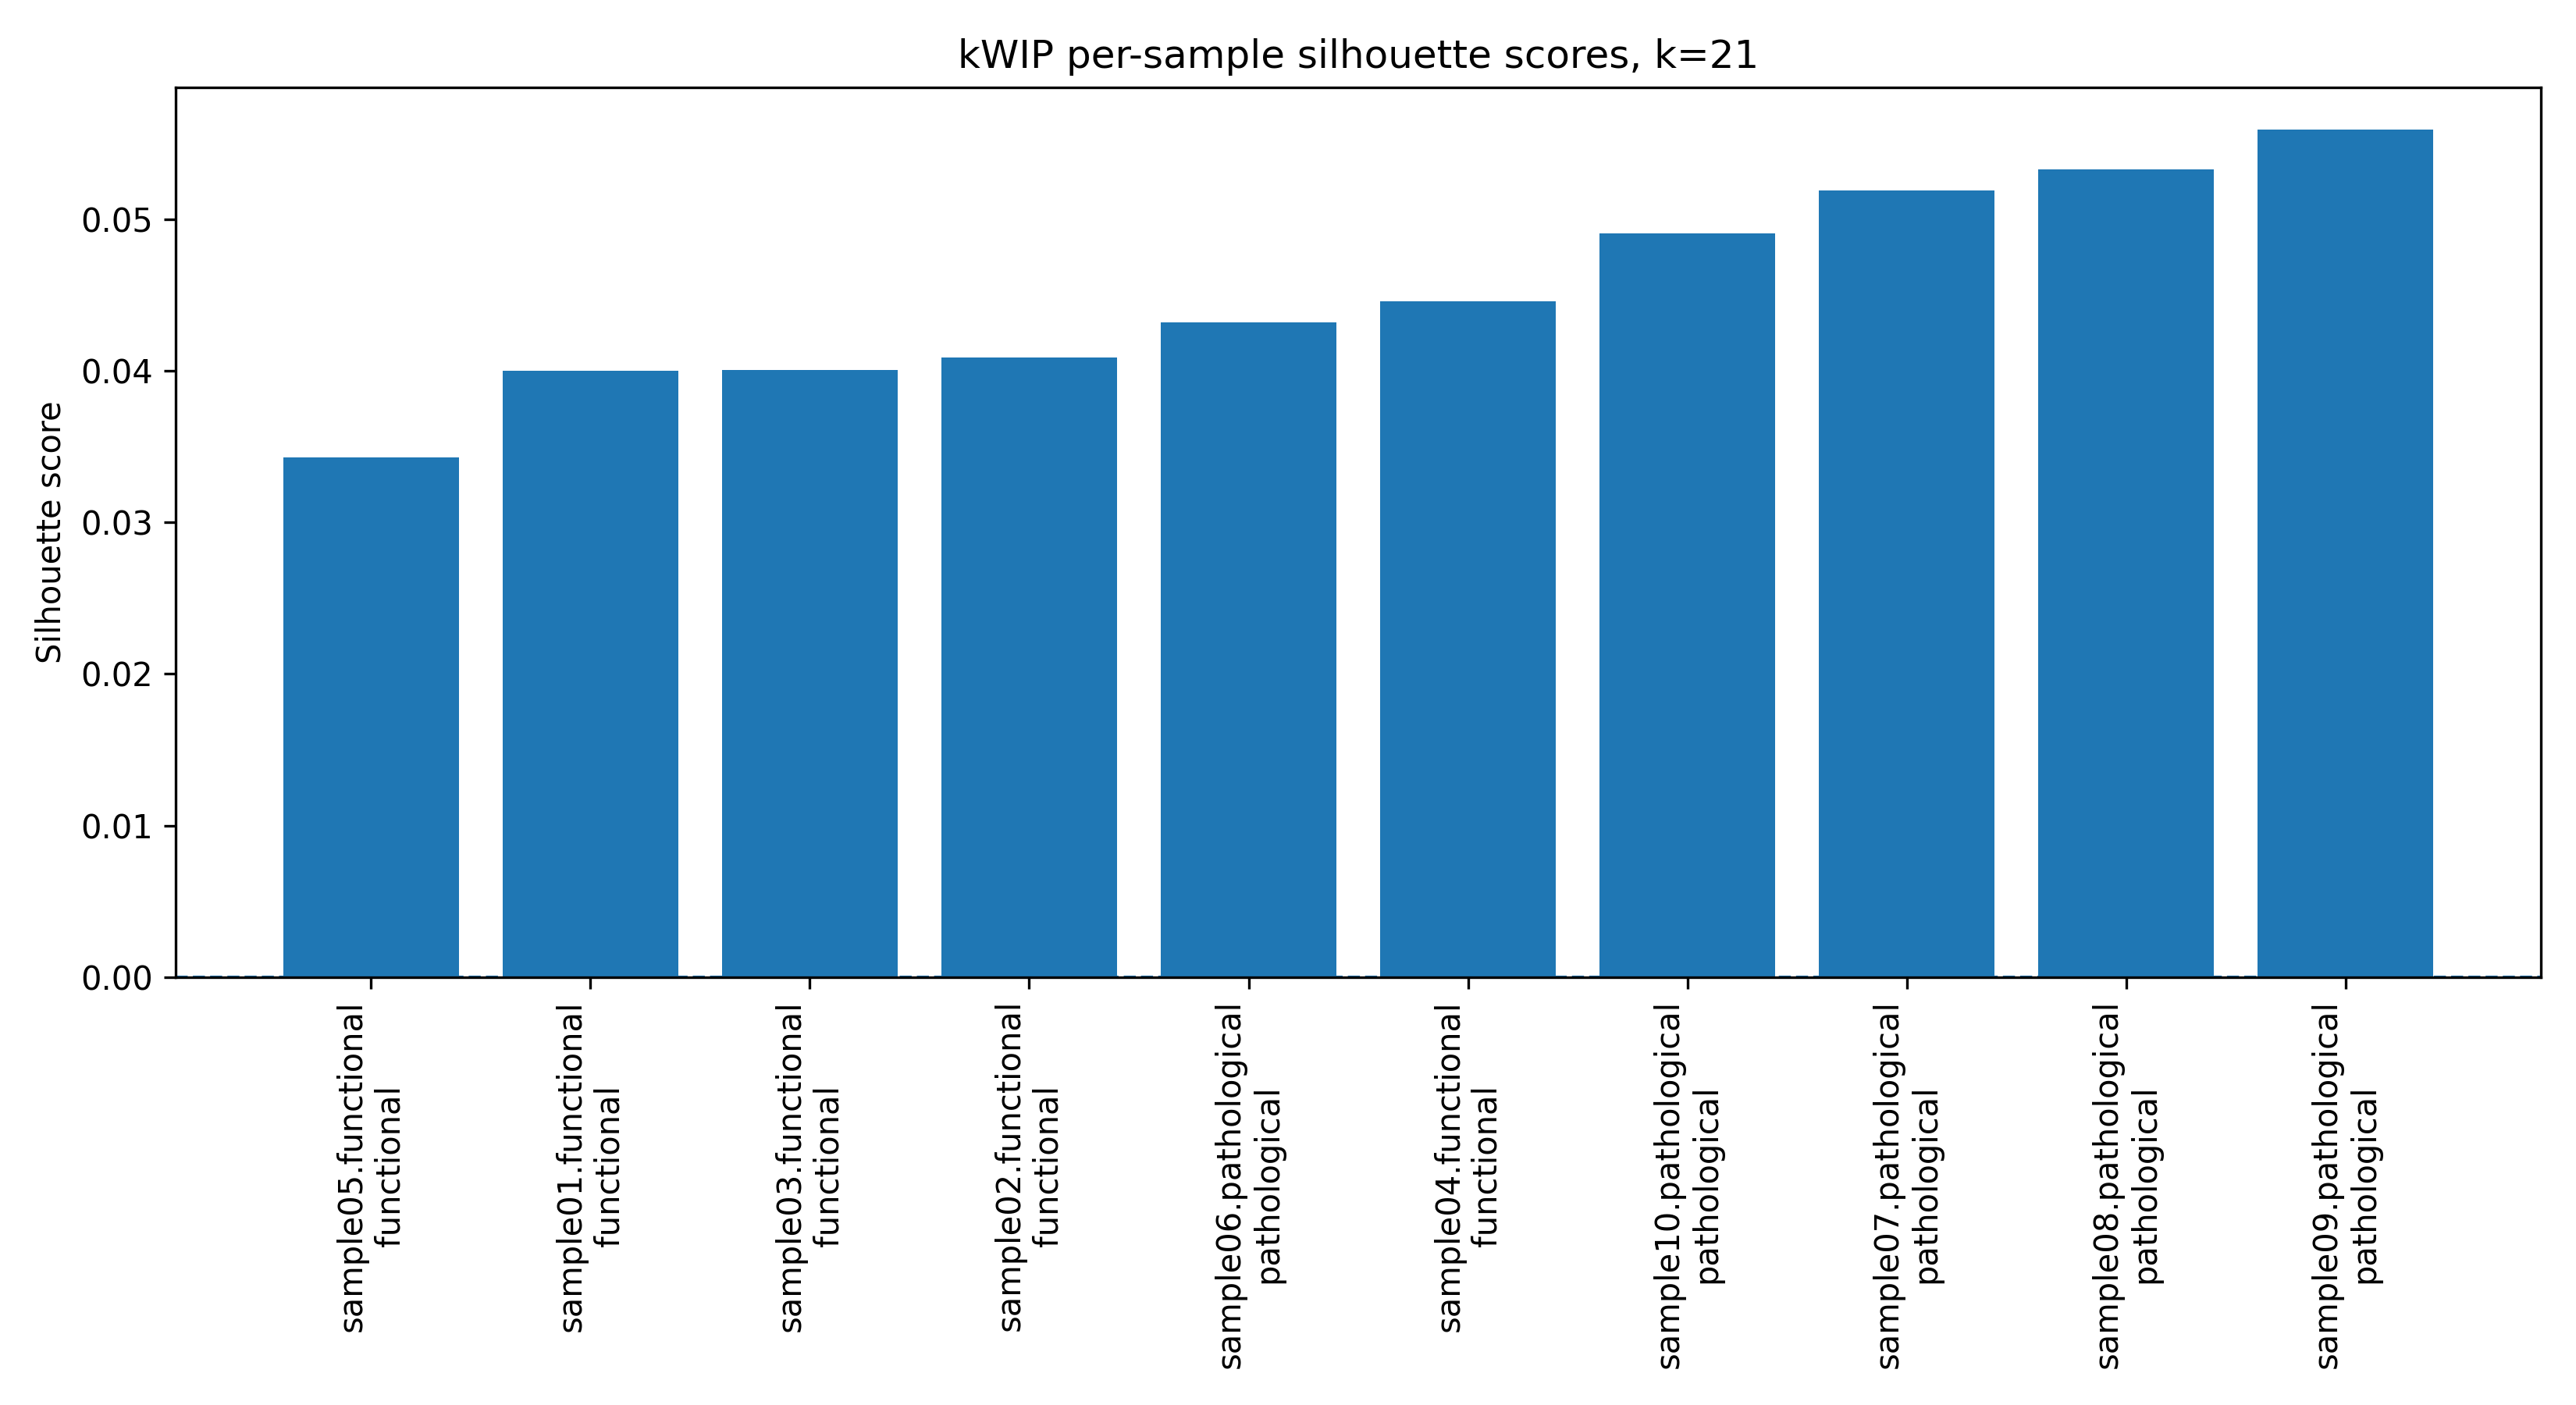

The file beside this chart, header and first rows:
sample, label, silhouette_score
sample01.functional, functional, 0.04001
sample02.functional, functional, 0.04084
sample03.functional, functional, 0.04006
sample04.functional, functional, 0.04458
sample05.functional, functional, 0.03425
sample06.pathological, pathological, 0.04319
sample07.pathological, pathological, 0.0519
sample08.pathological, pathological, 0.05328
sample09.pathological, pathological, 0.05588
sample10.pathological, pathological, 0.04907
